Run: headless pygame with SDL's dummy video driver; simulated clock (each Clock.tick advances the game by its frame time, no real sleeping); random seed 0; keys injected as events and as key.get_pressed() state; no mouse input.
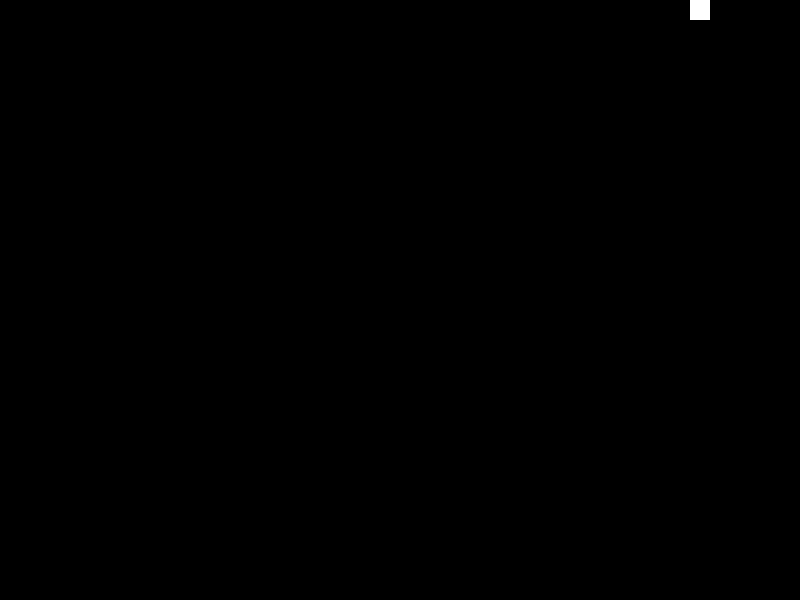
Frame 1 of 4 · flips 1–60 · no input
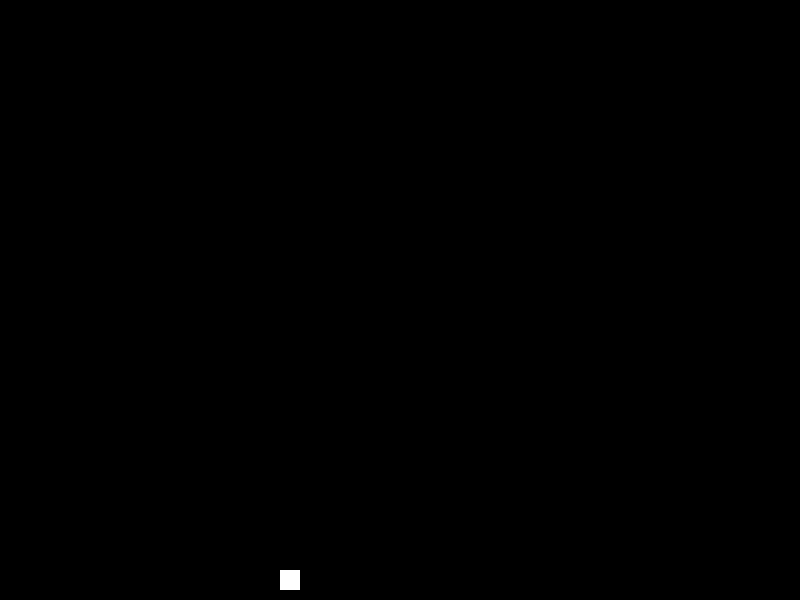
Frame 2 of 4 · flips 61–180 · tapped SPACE, RETURN · held RIGHT (→), D
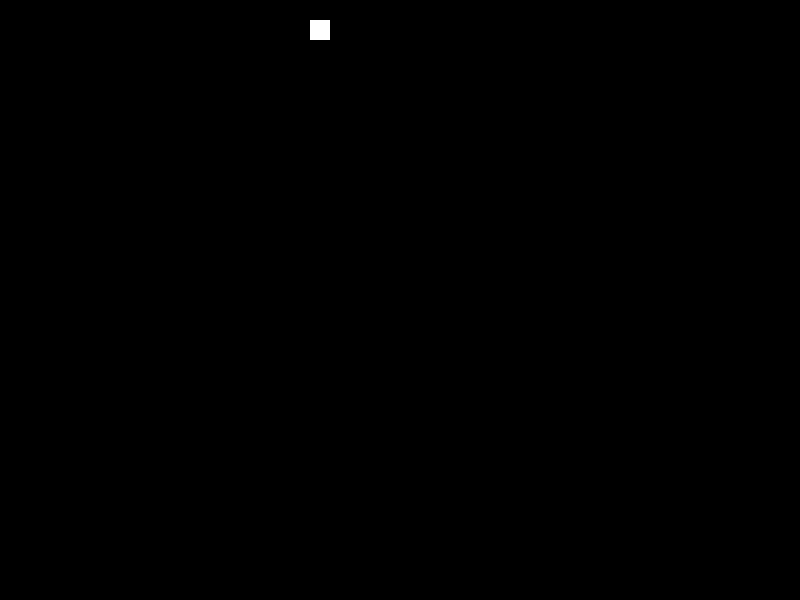
Frame 3 of 4 · flips 181–300 · held DOWN (↓), S
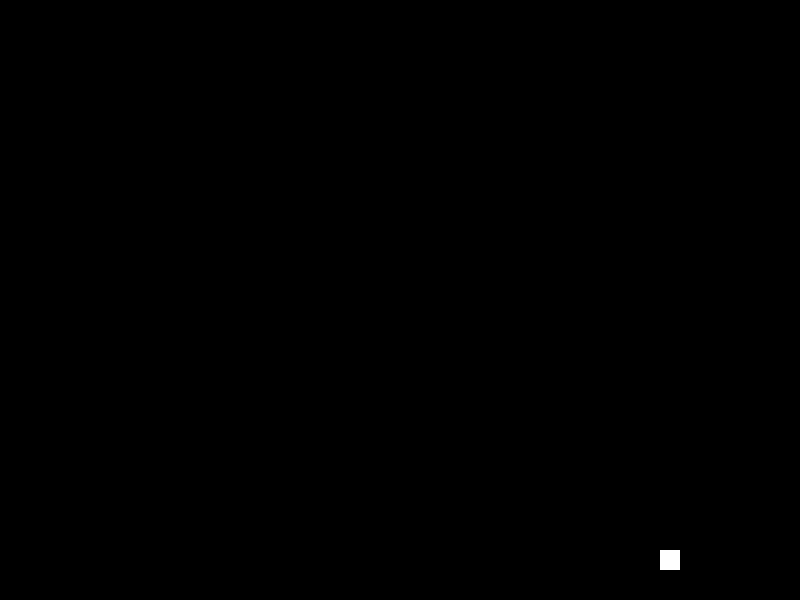
Frame 4 of 4 · flips 301–420 · held LEFT (←), A, UP (↑), W

The pygame program that drew these frames:

import pygame as pg

TAMANNO = (800, 600)
VELOCIDAD = 5


class Bola():
    def __init__(self, x, y, w, h, color=(255, 255, 255)):
        self.x = x
        self.y = y
        self.w = w
        self.h = h
        self.color = color
        self.incremento_x = VELOCIDAD
        self.incremento_y = -VELOCIDAD

    def actualizate(self):

        self.x += self.incremento_x
        self.y += self.incremento_y

        if self.x + self.w > TAMANNO[0] or self.x < 0:
            self.incremento_x *= -1

        if self.y + self.h > TAMANNO[1] or self.y < 0:
            self.incremento_y *= -1


class Game():

    def __init__(self):
        self.pantalla = pg.display.set_mode(TAMANNO)
        self.reloj = pg.time.Clock()
        self.bucle_principal()

    def bucle_principal(self):
        bola = Bola(TAMANNO[0]//2-10, TAMANNO[1]//2-10, 20, 20)
        game_over = False
        pg.init()
        while not game_over:
            self.reloj.tick(60)
            eventos = pg.event.get()
            for evento in eventos:
                if evento.type == pg.QUIT:
                    game_over = True

            bola.actualizate()

            self.pantalla.fill((0, 0, 0))
            pg.draw.rect(self.pantalla, bola.color, pg.Rect(
                bola.x, bola.y, bola.w, bola.h))

            pg.display.flip()
        pg.quit()


juego = Game()
